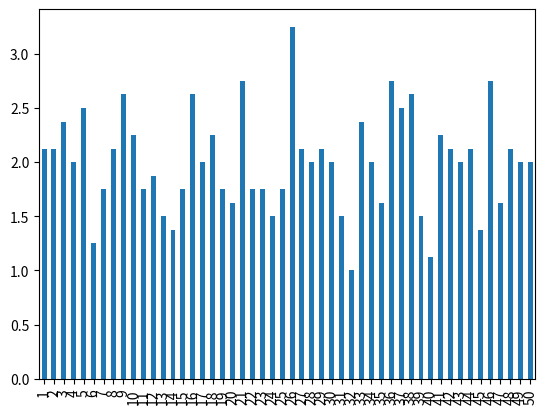

This chart was generated by the following Python code:
import matplotlib.pyplot as plt
import scipy
import math as mat
import time as time
import numpy as np
import pandas as pd
import seaborn as sn 
import array as arr
import random as rand

Max =8
histo_max = 100
num_max = 51
number_of_draws = 0

histo = arr.array('i',(0 for i in range(0,num_max)))
print("array count = ",len(histo))

for k in range(1,histo_max+1):
    for i in range(1,Max+1):
        r = rand.randint(1,50)
        number_of_draws+=1
        histo[r]+=1

nparr= np.asarray(histo)
inx = np.array(range(0,51))
df = df_sorted = pd.DataFrame()

print("Number of Draws : ",number_of_draws)

df['Number'] = inx
df['Occurances'] = nparr
df['Percent'] = 100 * df['Occurances']/number_of_draws

df = df.drop([0])
df_sorted = df.copy()
df_sorted = df_sorted.sort_values(by=['Percent'], ascending=False)
print(df_sorted.to_string(index=False))

df['Percent'].plot.bar()
#
plt.show()